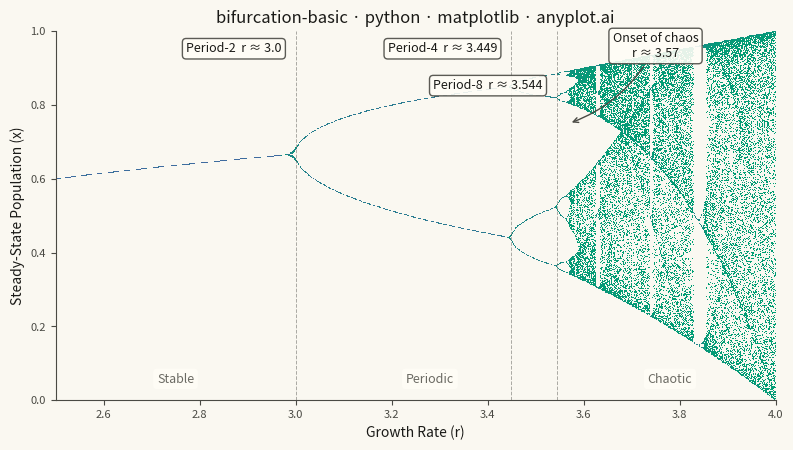

This figure's Python source:
"""anyplot.ai
bifurcation-basic: Bifurcation Diagram for Dynamical Systems
Library: matplotlib | Python
Imprint palette, theme-adaptive chrome.
"""

import os

import matplotlib.pyplot as plt
import numpy as np
from matplotlib.colors import LinearSegmentedColormap, PowerNorm


# Theme-adaptive chrome
THEME = os.getenv("ANYPLOT_THEME", "light")
PAGE_BG = "#FAF8F1" if THEME == "light" else "#1A1A17"
ELEVATED_BG = "#FFFDF6" if THEME == "light" else "#242420"
INK = "#1A1A17" if THEME == "light" else "#F0EFE8"
INK_SOFT = "#4A4A44" if THEME == "light" else "#B8B7B0"
INK_MUTED = "#6B6A63" if THEME == "light" else "#A8A79F"

# Continuous density → Imprint sequential cmap (brand green → blue).
# Empty bins render as the page background so the diagram floats on the surface.
imprint_seq = LinearSegmentedColormap.from_list("imprint_seq", ["#009E73", "#4467A3"])
imprint_seq.set_bad(PAGE_BG)

# Data — logistic map x(n+1) = r * x(n) * (1 - x(n))
r_min, r_max = 2.5, 4.0
num_r = 2000
transient = 200
iterations = 100

r_values = np.linspace(r_min, r_max, num_r)
r_plot = np.empty(num_r * iterations)
x_plot = np.empty(num_r * iterations)

for i, r in enumerate(r_values):
    x = 0.5
    for _ in range(transient):
        x = r * x * (1 - x)
    for j in range(iterations):
        x = r * x * (1 - x)
        r_plot[i * iterations + j] = r
        x_plot[i * iterations + j] = x

# 2D histogram for density-based rendering of the attractor structure.
# Reveals periodic windows within chaos far better than a raw scatter.
r_bins = 800
x_bins = 600
hist, r_edges, x_edges = np.histogram2d(r_plot, x_plot, bins=[r_bins, x_bins], range=[[r_min, r_max], [0, 1]])
hist = np.ma.masked_where(hist == 0, hist)

# Plot
fig, ax = plt.subplots(figsize=(8, 4.5), dpi=400, facecolor=PAGE_BG)
ax.set_facecolor(PAGE_BG)

# Density heatmap; PowerNorm lifts low-density branches into visibility.
ax.pcolormesh(
    r_edges,
    x_edges,
    hist.T,
    cmap=imprint_seq,
    norm=PowerNorm(gamma=0.40, vmin=1, vmax=hist.max()),
    rasterized=True,
    zorder=1,
)

# Regime labels at the bottom carry the stability → chaos narrative.
label_bbox = {"boxstyle": "round,pad=0.3", "facecolor": ELEVATED_BG, "edgecolor": "none", "alpha": 0.85}
for rx, label in [(2.75, "Stable"), (3.28, "Periodic"), (3.78, "Chaotic")]:
    ax.text(
        rx,
        0.04,
        label,
        transform=ax.get_xaxis_transform(),
        fontsize=9,
        color=INK_MUTED,
        ha="center",
        va="bottom",
        fontstyle="italic",
        bbox=label_bbox,
        zorder=3,
    )

# Key period-doubling bifurcations — dashed markers with spaced callouts.
ann_bbox = {"boxstyle": "round,pad=0.3", "facecolor": ELEVATED_BG, "edgecolor": INK_SOFT, "alpha": 0.9}
bifurcation_points = [(3.0, "Period-2", -10, 0.97), (3.449, "Period-4", -10, 0.97), (3.544, "Period-8", -10, 0.87)]
for r_bif, label, x_offset, y_frac in bifurcation_points:
    ax.axvline(r_bif, color=INK_SOFT, linewidth=0.7, linestyle="--", alpha=0.45, zorder=2)
    ax.annotate(
        f"{label}  r ≈ {r_bif}",
        xy=(r_bif, y_frac),
        xycoords=("data", "axes fraction"),
        xytext=(x_offset, 0),
        textcoords="offset points",
        fontsize=9,
        color=INK,
        ha="right",
        va="top",
        bbox=ann_bbox,
        zorder=4,
    )

# Onset of chaos
ax.annotate(
    "Onset of chaos\nr ≈ 3.57",
    xy=(3.57, 0.75),
    xytext=(3.75, 0.93),
    fontsize=9,
    color=INK,
    ha="center",
    bbox=ann_bbox,
    arrowprops={"arrowstyle": "->", "color": INK_SOFT, "connectionstyle": "arc3,rad=-0.2"},
    zorder=4,
)

# Style
ax.set_xlabel("Growth Rate (r)", fontsize=10, color=INK)
ax.set_ylabel("Steady-State Population (x)", fontsize=10, color=INK)
title = "bifurcation-basic · python · matplotlib · anyplot.ai"
ax.set_title(title, fontsize=12, fontweight="medium", color=INK)
ax.tick_params(axis="both", labelsize=8, colors=INK_SOFT, labelcolor=INK_SOFT)
ax.set_xlim(r_min, r_max)
ax.set_ylim(0, 1)
for s in ("left", "bottom"):
    ax.spines[s].set_color(INK_SOFT)
ax.spines["top"].set_visible(False)
ax.spines["right"].set_visible(False)

fig.subplots_adjust(left=0.07, right=0.97, top=0.92, bottom=0.10)
plt.savefig(f"plot-{THEME}.png", dpi=400, facecolor=PAGE_BG)
